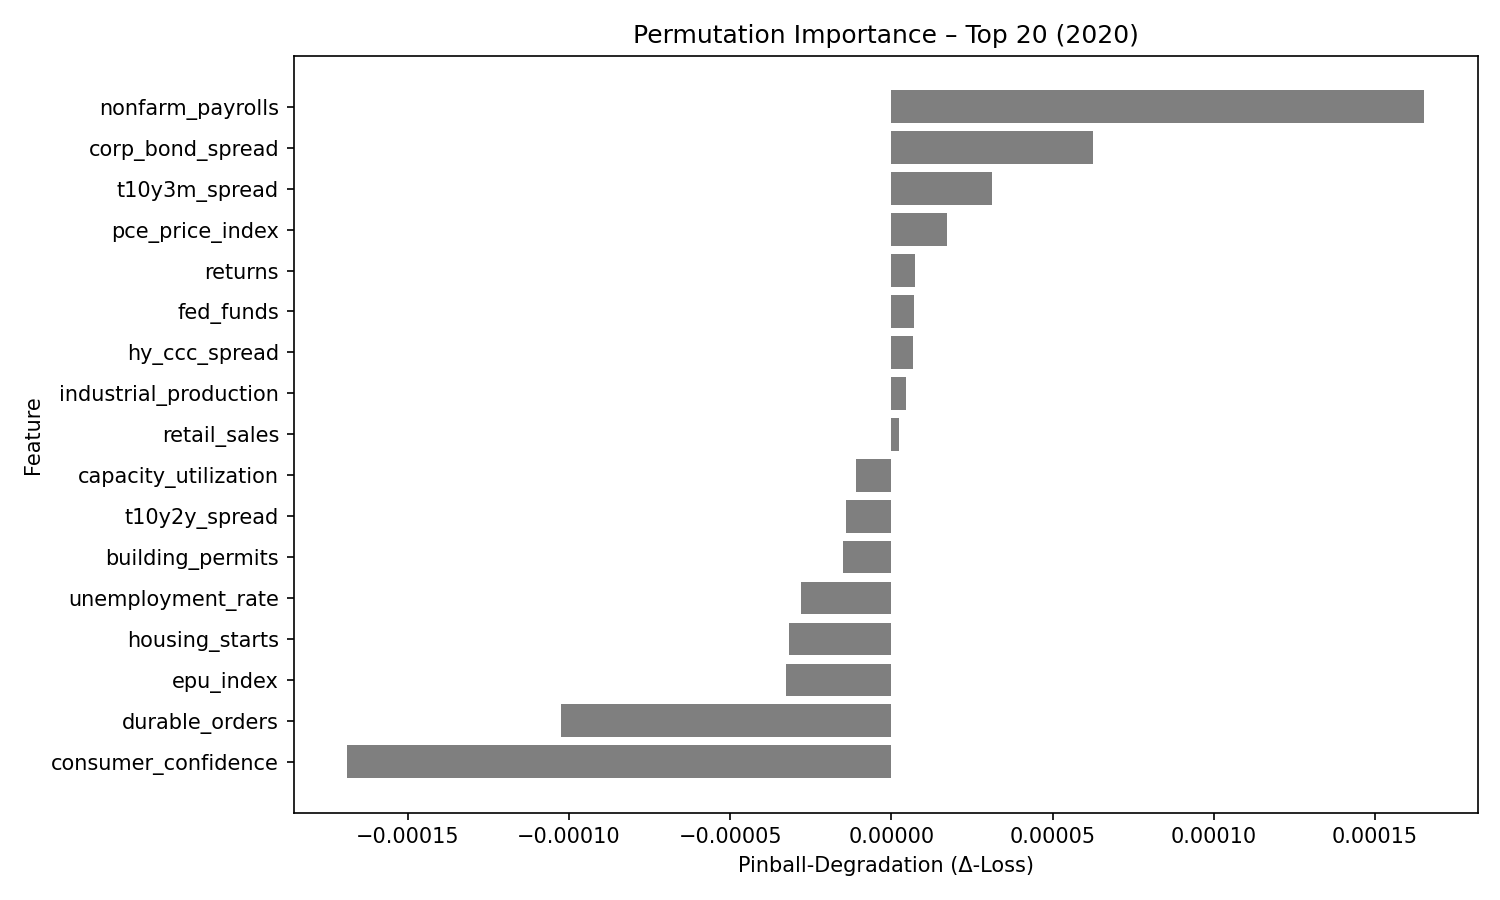

Values plotted in this chart, from the file beside it:
feature, pinball_degradation
nonfarm_payrolls, 0.0001651
corp_bond_spread, 6.2434934e-05
t10y3m_spread, 3.1207222e-05
pce_price_index, 1.7343555e-05
returns, 7.48015e-06
fed_funds, 6.9653615e-06
hy_ccc_spread, 6.5625645e-06
industrial_production, 4.57e-06
retail_sales, 2.420973e-06
capacity_utilization, -1.1002645e-05
t10y2y_spread, -1.4190562e-05
building_permits, -1.4986843e-05
unemployment_rate, -2.7900795e-05
housing_starts, -3.1848904e-05
epu_index, -3.254437e-05
durable_orders, -0.0001025
consumer_confidence, -0.0001687
